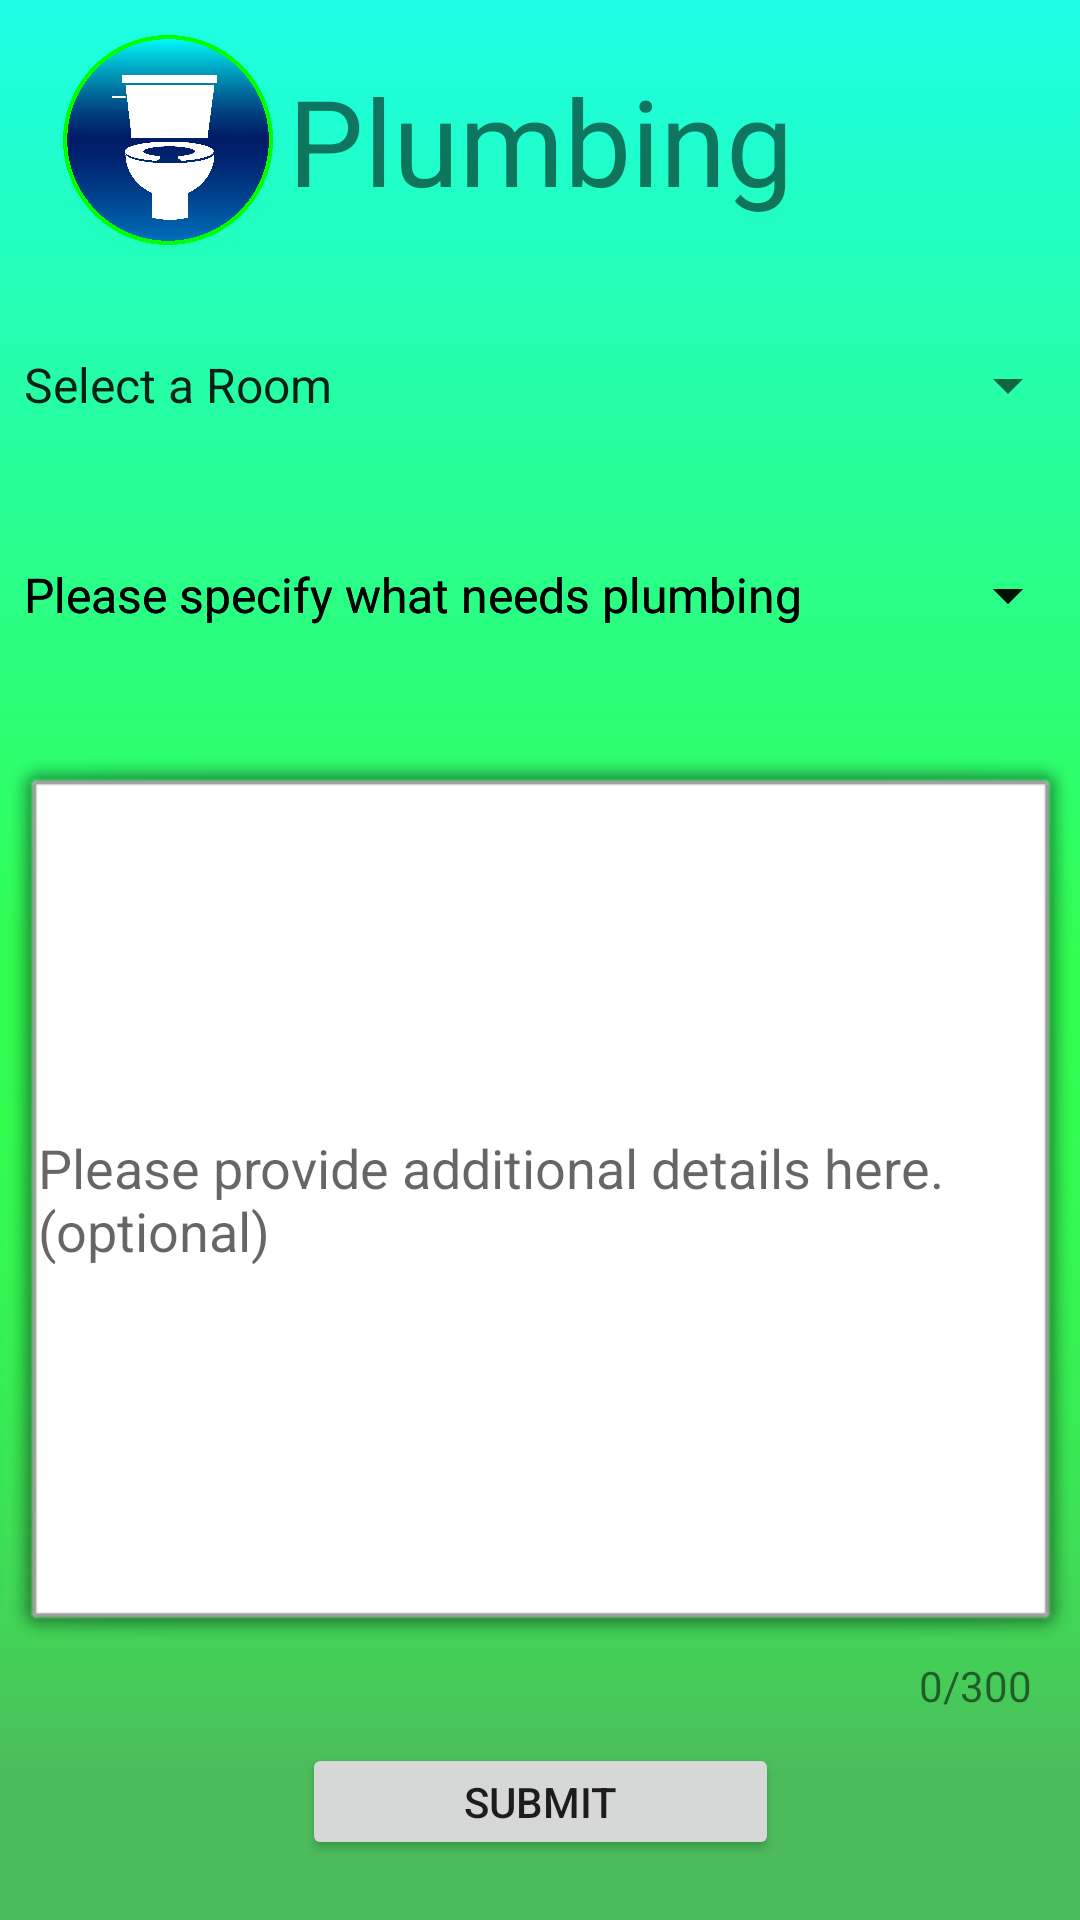

The Android layout XML behind this screen, and the referenced resources:
<!-- AndroidManifest.xml: application theme AppTheme -->
<!-- res/layout/activity_plumbing.xml -->
<?xml version="1.0" encoding="utf-8"?>
<androidx.constraintlayout.widget.ConstraintLayout xmlns:android="http://schemas.android.com/apk/res/android"
    xmlns:app="http://schemas.android.com/apk/res-auto"
    xmlns:tools="http://schemas.android.com/tools"
    android:layout_width="match_parent"
    android:layout_height="match_parent"
    tools:context=".plumbing"
    android:background="@drawable/simple_background_v2">

    <ImageView
        android:id="@+id/icon"
        android:layout_width="70dp"
        android:layout_height="70dp"
        android:layout_marginTop="20dp"
        android:layout_marginRight="5dp"
        app:layout_constraintBottom_toBottomOf="@+id/textView"
        app:layout_constraintEnd_toStartOf="@+id/textView"
        app:layout_constraintTop_toTopOf="parent"
        app:srcCompat="@drawable/plumbing" />

    <TextView
        android:id="@+id/textView"
        android:layout_width="wrap_content"
        android:layout_height="wrap_content"
        android:layout_marginTop="20dp"
        android:text="Plumbing"
        android:textSize="40dp"

        app:layout_constraintEnd_toEndOf="parent"
        app:layout_constraintStart_toStartOf="parent"
        app:layout_constraintTop_toTopOf="parent" />

    <Spinner
        android:id="@+id/spinner_room"
        android:layout_width="0dp"
        android:layout_height="50dp"
        android:entries="@array/room_plumbing"
        android:spinnerMode="dropdown"
        android:textSize="65dp"
        android:textStyle="bold"


        android:layout_marginTop="30dp"
        app:layout_constraintEnd_toEndOf="parent"
        app:layout_constraintStart_toStartOf="parent"
        app:layout_constraintTop_toBottomOf="@+id/textView" />

    <Spinner
        android:id="@+id/spinner_bathroom_plumbing"
        android:layout_width="0dp"
        android:layout_height="50dp"
        android:entries="@array/bathroom_plumbing"
        android:textSize="65dp"
        android:textStyle="bold"

        android:layout_marginTop="20dp"
        app:layout_constraintEnd_toEndOf="parent"
        app:layout_constraintHorizontal_bias="0.0"
        app:layout_constraintStart_toStartOf="parent"
        app:layout_constraintTop_toBottomOf="@+id/spinner_room" />


    <Spinner
        android:id="@+id/spinner_kitchen_plumbing"
        android:layout_width="0dp"
        android:layout_height="50dp"
        android:entries="@array/kitchen_plumbing"
        android:textSize="65dp"
        android:textStyle="bold"

        android:layout_marginTop="20dp"
        app:layout_constraintEnd_toEndOf="parent"
        app:layout_constraintHorizontal_bias="0.0"
        app:layout_constraintStart_toStartOf="parent"
        app:layout_constraintTop_toBottomOf="@+id/spinner_room" />


    <Spinner
        android:id="@+id/spinner_outdoor_plumbing"
        android:layout_width="0dp"
        android:layout_height="50dp"
        android:entries="@array/outdoor_plumbing"
        android:textSize="65dp"
        android:textStyle="bold"

        android:layout_marginTop="20dp"
        app:layout_constraintEnd_toEndOf="parent"
        app:layout_constraintHorizontal_bias="0.0"
        app:layout_constraintStart_toStartOf="parent"
        app:layout_constraintTop_toBottomOf="@+id/spinner_room" />



    <EditText
        android:id="@+id/details"
        android:layout_width="0dp"
        android:layout_height="300dp"
        android:background="@android:drawable/alert_light_frame"
        android:hint="Please provide additional details here. (optional)"
        android:maxLength="300"
        android:visibility="visible"

        app:layout_constraintBottom_toTopOf="@+id/submit"
        app:layout_constraintEnd_toEndOf="parent"
        app:layout_constraintStart_toStartOf="parent"
        app:layout_constraintTop_toBottomOf="@id/spinner_bathroom_plumbing" />

    <Button
        android:id="@+id/submit"
        android:layout_width="159dp"
        android:layout_height="39dp"
        android:text="Submit"
        android:layout_marginBottom="20dp"

        app:layout_constraintBottom_toBottomOf="parent"
        app:layout_constraintEnd_toEndOf="parent"
        app:layout_constraintStart_toStartOf="parent" />

    <TextView
        android:id="@+id/detail_length"
        android:layout_width="wrap_content"
        android:layout_height="wrap_content"
        android:layout_marginRight="16dp"
        android:text="0/300"
        app:layout_constraintRight_toRightOf="@id/details"
        app:layout_constraintTop_toBottomOf="@id/details" />


</androidx.constraintlayout.widget.ConstraintLayout>
<!-- resources referenced by this layout -->
<resources>
  <string-array name="bathroom_plumbing">
          <item>Please specify what needs plumbing</item>
          <item>Toilet</item>
          <item>Sink</item>
          <item>Bath</item>
          <item>Bidet</item>
          <item>Other</item>
      </string-array>
  <string-array name="kitchen_plumbing">
          <item>Please specify what needs plumbing</item>
          <item>Sink</item>
          <item>Dishwasher</item>
          <item>Other</item>
      </string-array>
  <string-array name="outdoor_plumbing">
          <item>Please specify what needs plumbing</item>
          <item>Faucet</item>
          <item>Underground Pipes</item>
          <item>Other</item>
      </string-array>
  <string-array name="room_plumbing">
          <item>Select a Room</item>
          <item>Bathroom</item>
          <item>Kitchen</item>
          <item>Outdoor</item>
          <item>Other</item>
      </string-array>
  <!-- drawable plumbing: png bitmap (drawable-xxhdpi, 33575 bytes) -->
  <!-- drawable simple_background_v2: png bitmap (drawable-v24, 5187 bytes) -->
  <style name="AppTheme" parent="Theme.AppCompat.Light.NoActionBar">
          
          <item name="colorPrimary">@color/colorPrimary</item>
          <item name="colorPrimaryDark">@color/colorPrimaryDark</item>
          <item name="colorAccent">@color/colorAccent</item>
  
      </style>
  <!-- not gathered from this repository: default colours our renderer supplied (Android Studio template values) -->
  <color name="colorPrimary">#FF6200EE</color>
  <color name="colorPrimaryDark">#FF3700B3</color>
  <color name="colorAccent">#FF03DAC5</color>
</resources>
